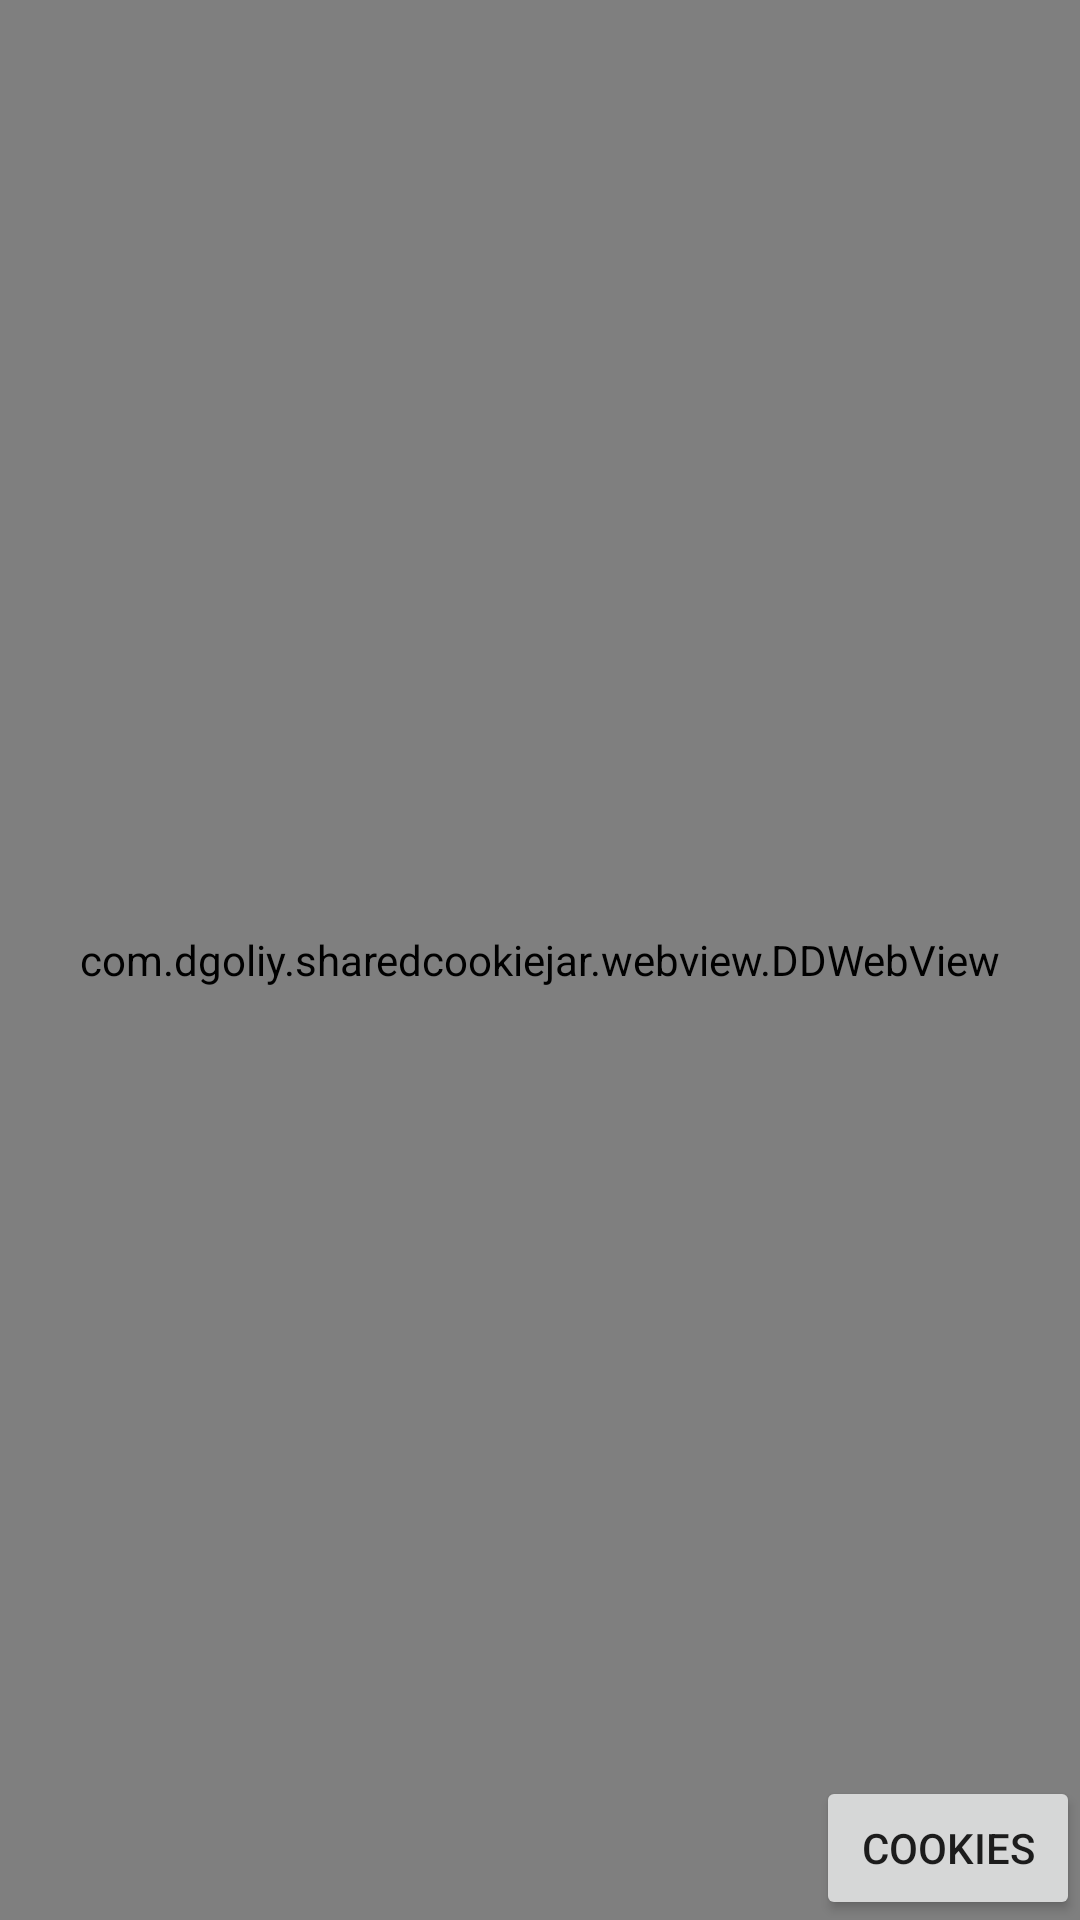

This screen was rendered from an Android layout file. Write that file and the resources it references.
<!-- AndroidManifest.xml: application theme Theme.SharedCookieJar -->
<!-- res/layout/activity_webview.xml -->
<?xml version="1.0" encoding="utf-8"?>
<androidx.constraintlayout.widget.ConstraintLayout xmlns:android="http://schemas.android.com/apk/res/android"
    xmlns:app="http://schemas.android.com/apk/res-auto"
    xmlns:tools="http://schemas.android.com/tools"
    android:layout_width="match_parent"
    android:layout_height="match_parent"
    tools:context=".webview.WebViewActivity"
    tools:ignore="HardcodedText">

    <Button
        android:id="@+id/btn_check_cookies"
        android:layout_width="wrap_content"
        android:layout_height="wrap_content"
        android:text="Cookies"
        app:layout_constraintEnd_toEndOf="parent"
        app:layout_constraintBottom_toBottomOf="parent" />

    <com.dgoliy.sharedcookiejar.webview.DDWebView
        android:id="@+id/webView"
        android:layout_width="match_parent"
        android:layout_height="match_parent"
        app:layout_constraintBottom_toBottomOf="parent"
        app:layout_constraintEnd_toEndOf="parent"
        app:layout_constraintStart_toStartOf="parent"
        app:layout_constraintTop_toTopOf="parent" />

</androidx.constraintlayout.widget.ConstraintLayout>
<!-- resources referenced by this layout -->
<resources>
  <style name="Theme.SharedCookieJar" parent="Theme.MaterialComponents.DayNight.DarkActionBar">
          
          <item name="colorPrimary">@color/purple_500</item>
          <item name="colorPrimaryVariant">@color/purple_700</item>
          <item name="colorOnPrimary">@color/white</item>
          
          <item name="colorSecondary">@color/teal_200</item>
          <item name="colorSecondaryVariant">@color/teal_700</item>
          <item name="colorOnSecondary">@color/black</item>
          
          <item name="android:statusBarColor" tools:targetApi="l">?attr/colorPrimaryVariant</item>
          
      </style>
  <!-- not gathered from this repository: default colours our renderer supplied (Android Studio template values) -->
  <color name="purple_500">#FF6200EE</color>
  <color name="purple_700">#FF3700B3</color>
  <color name="teal_200">#FF03DAC5</color>
  <color name="teal_700">#FF018786</color>
  <color name="black">#FF000000</color>
  <color name="white">#FFFFFFFF</color>
</resources>
